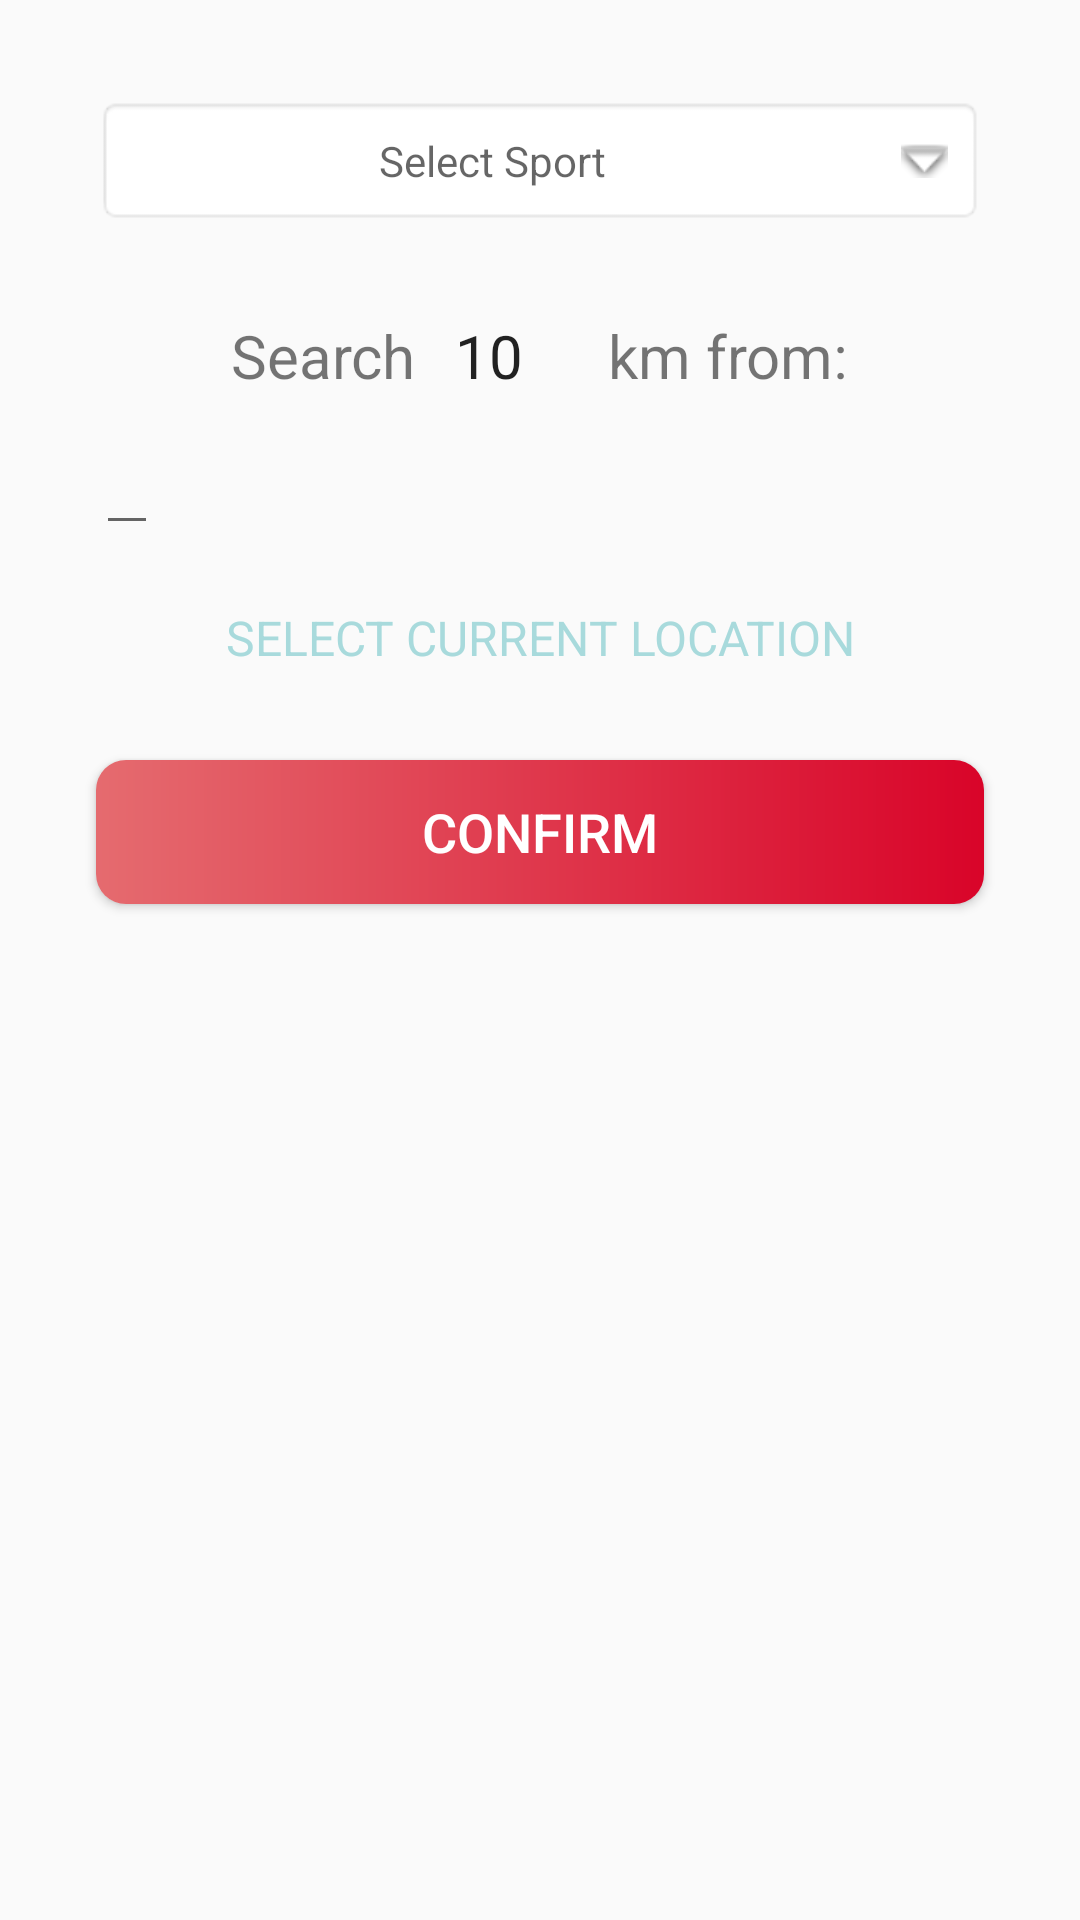

This screen was rendered from an Android layout file. Write that file and the resources it references.
<!-- AndroidManifest.xml: application theme AppTheme -->
<!-- res/layout/filters_drawer_content.xml -->
<?xml version="1.0" encoding="utf-8"?>
<LinearLayout xmlns:android="http://schemas.android.com/apk/res/android"
    android:layout_width="match_parent"
    android:layout_height="match_parent"
    xmlns:tools="http://schemas.android.com/tools"
    xmlns:app="http://schemas.android.com/apk/res-auto"
    tools:context=".activities.AllEventsActivity"
    android:orientation="vertical">


    <TextView
        android:id="@+id/tv_sport_filter"
        android:layout_width="match_parent"
        android:layout_height="wrap_content"
        android:layout_marginStart="32dp"
        android:layout_marginTop="32dp"

        android:layout_marginEnd="32dp"
        android:background="@android:drawable/editbox_background"
        android:drawableEnd="@android:drawable/arrow_down_float"
        android:drawablePadding="16dp"
        android:gravity="center"
        android:hint="Select Sport"
        android:padding="12dp" />

    <LinearLayout
        android:gravity="center"
        android:layout_width="match_parent"
        android:layout_height="wrap_content"
        android:orientation="horizontal"
        android:layout_marginTop="30dp"
        android:layout_marginStart="32dp"
        android:layout_marginEnd="32dp">
        <TextView
            android:id="@+id/tv_search"
            android:layout_width="wrap_content"
            android:layout_height="wrap_content"
            android:inputType="text"
            android:textSize="20dp"
            android:text="Search"
            app:layout_constraintStart_toStartOf="parent"
            app:layout_constraintTop_toTopOf="parent"/>

        <EditText
            android:id="@+id/km"
            android:layout_width="50sp"
            android:layout_marginLeft="10dp"
            android:paddingStart="3dp"
            android:layout_height="match_parent"
            android:inputType="number"
            android:textSize="20dp"
            android:text="10"
            android:background="@drawable/custom_edit_text_cut"
            app:layout_constraintStart_toEndOf="@id/tv_select_time"
            app:layout_constraintTop_toTopOf="parent"
            app:layout_constraintBottom_toBottomOf="parent">

        </EditText>
        <TextView
            android:id="@+id/tv_select_time"
            android:layout_width="wrap_content"
            android:layout_height="wrap_content"
            android:layout_marginLeft="4dp"
            android:inputType="text"
            android:textSize="20dp"
            android:text="km from:"
            app:layout_constraintStart_toStartOf="parent"
            app:layout_constraintTop_toTopOf="parent"/>



    </LinearLayout>

    <com.google.android.material.textfield.TextInputLayout
        android:layout_width="match_parent"
        android:layout_height="wrap_content"
        android:layout_marginStart="32dp"
        android:layout_marginEnd="32dp"
        app:layout_constraintTop_toTopOf="parent"
        app:layout_constraintBottom_toBottomOf="parent">

        <androidx.appcompat.widget.AppCompatEditText
            android:id="@+id/et_filters_location"
            android:layout_width="wrap_content"
            android:layout_height="match_parent"
            android:focusable="false"
            android:inputType="textMultiLine"
            android:focusableInTouchMode="false"
            android:textSize="@dimen/et_text_size"/>
    </com.google.android.material.textfield.TextInputLayout>
    <TextView
        android:id="@+id/tv_select_current_location_filters"
        android:layout_width="match_parent"
        android:layout_height="wrap_content"
        android:layout_marginTop="10dp"
        android:layout_marginStart="32sp"
        android:layout_marginEnd="32dp"
        android:background="@drawable/shape_image_view_border"
        android:foreground="?attr/selectableItemBackground"
        android:gravity="center"
        android:padding="@dimen/add_place_select_current_location_padding"
        android:text="@string/add_place_select_current_location_text"
        android:textColor="@color/colorAccent"
        android:textSize="@dimen/add_place_select_current_location_textsize"
        app:layout_constraintEnd_toEndOf="parent"
        app:layout_constraintStart_toStartOf="parent"
        app:layout_constraintTop_toBottomOf="@+id/til_location" />
    <Button
        android:id="@+id/btn_confirm_filters"
        android:layout_marginStart="32sp"
        android:layout_marginEnd="32dp"
        android:layout_width="match_parent"
        android:layout_height="wrap_content"
        android:layout_gravity="center"
        android:layout_marginTop="@dimen/create_board_btn_marginTop"
        android:background="@drawable/shape_button_rounded"
        android:foreground="?attr/selectableItemBackground"
        android:gravity="center"
        android:paddingTop="@dimen/btn_paddingTopBottom"
        android:paddingBottom="@dimen/btn_paddingTopBottom"
        android:text="CONFIRM"
        android:textColor="@android:color/white"
        android:textSize="@dimen/btn_text_size"/>


</LinearLayout>
<!-- resources referenced by this layout -->
<resources>
  <color name="colorAccent">#A8DADC</color>
  <dimen name="add_place_select_current_location_padding">10dp</dimen>
  <dimen name="add_place_select_current_location_textsize">16sp</dimen>
  <dimen name="btn_paddingTopBottom">8dp</dimen>
  <dimen name="btn_text_size">18sp</dimen>
  <dimen name="create_board_btn_marginTop">20dp</dimen>
  <dimen name="et_text_size">16sp</dimen>
  <!-- drawable shape_button_rounded (drawable) -->
  <?xml version="1.0" encoding="utf-8"?>
  <shape xmlns:android="http://schemas.android.com/apk/res/android"
      android:shape="rectangle">
  
      <gradient
          android:angle="360"
          android:endColor="#d90429"
          android:startColor="#e56b6f"
          android:type="linear">
      </gradient>
      <corners android:radius="10dp"/>
  
  </shape>
  <string name="add_place_select_current_location_text">SELECT CURRENT LOCATION</string>
  <style name="AppTheme" parent="Theme.AppCompat.Light.DarkActionBar">
          
          <item name="colorPrimary">@color/colorPrimary</item>
          <item name="colorPrimaryDark">@color/colorPrimary</item>
          <item name="colorAccent">@color/colorAccent</item>
      </style>
  <color name="colorPrimary">#E63946</color>
</resources>
